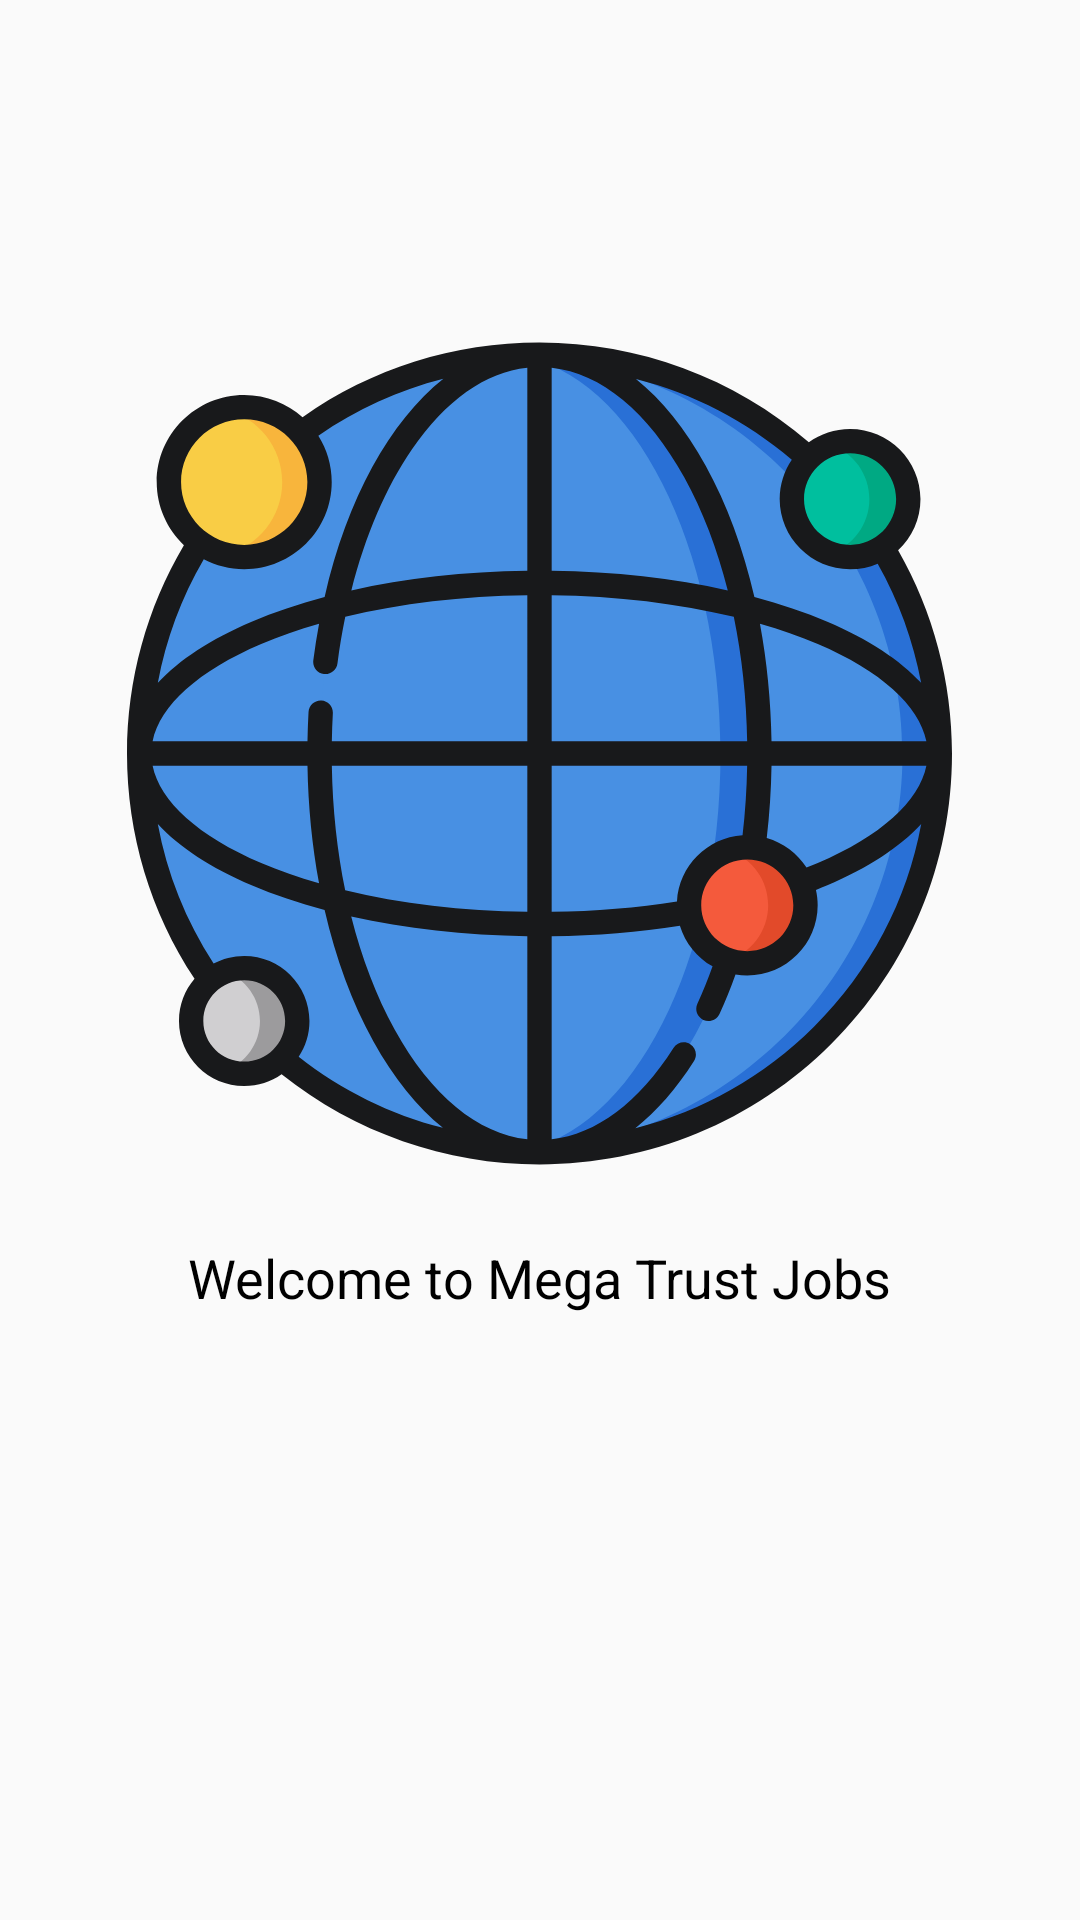

Reconstruct the res/layout file that produces this screen, plus the resources it refers to.
<!-- AndroidManifest.xml: application theme AppTheme -->
<!-- res/layout/fragment_start.xml -->
<?xml version="1.0" encoding="utf-8"?>
<LinearLayout xmlns:android="http://schemas.android.com/apk/res/android"
    android:layout_width="match_parent"
    android:layout_height="match_parent"
    android:gravity="center"
    android:orientation="vertical">


    <ImageView
        android:layout_width="275dp"
        android:layout_height="275dp"
        android:scaleType="centerCrop"
        android:src="@drawable/ic_global_network" />

    <TextView
        android:layout_width="wrap_content"
        android:layout_height="wrap_content"
        android:layout_marginLeft="15dp"
        android:layout_marginTop="25dp"
        android:layout_marginRight="15dp"
        android:gravity="center"
        android:text="Welcome to Mega Trust Jobs"
        android:textColor="@android:color/black"
        android:textSize="18sp"/>

    <Button
        android:id="@+id/startBtn"
        android:visibility="invisible"
        android:layout_width="match_parent"
        android:layout_height="wrap_content"
        android:layout_marginTop="40dp"
        android:shadowColor="@android:color/darker_gray"
        android:shadowDx="2"
        android:shadowDy="2"
        android:shadowRadius="15"
        android:textAllCaps="false"
        android:background="@color/teal_200"
        android:textColor="@color/white"
        android:text="start"
        android:textSize="26sp" />


</LinearLayout>
<!-- resources referenced by this layout -->
<resources>
  <color name="teal_200">#FF03DAC5</color>
  <color name="white">#FFFFFFFF</color>
  <!-- drawable ic_global_network: vector/xml drawable (drawable, 8778 chars, omitted) -->
  <style name="AppTheme" parent="Theme.AppCompat.Light.DarkActionBar">
                  
          <item name="colorPrimary">@color/teal_200</item>
          <item name="colorPrimaryVariant">@color/teal_700</item>
          <item name="colorOnPrimary">@color/white</item>
          
          <item name="colorSecondary">@color/teal_200</item>
          <item name="colorSecondaryVariant">@color/teal_700</item>
          <item name="colorOnSecondary">@color/black</item>
          
          <item name="android:statusBarColor" tools:targetApi="l">?attr/colorPrimaryVariant</item>
          
  
  
      </style>
  <color name="teal_700">#FF018786</color>
  <color name="black">#FF000000</color>
</resources>
